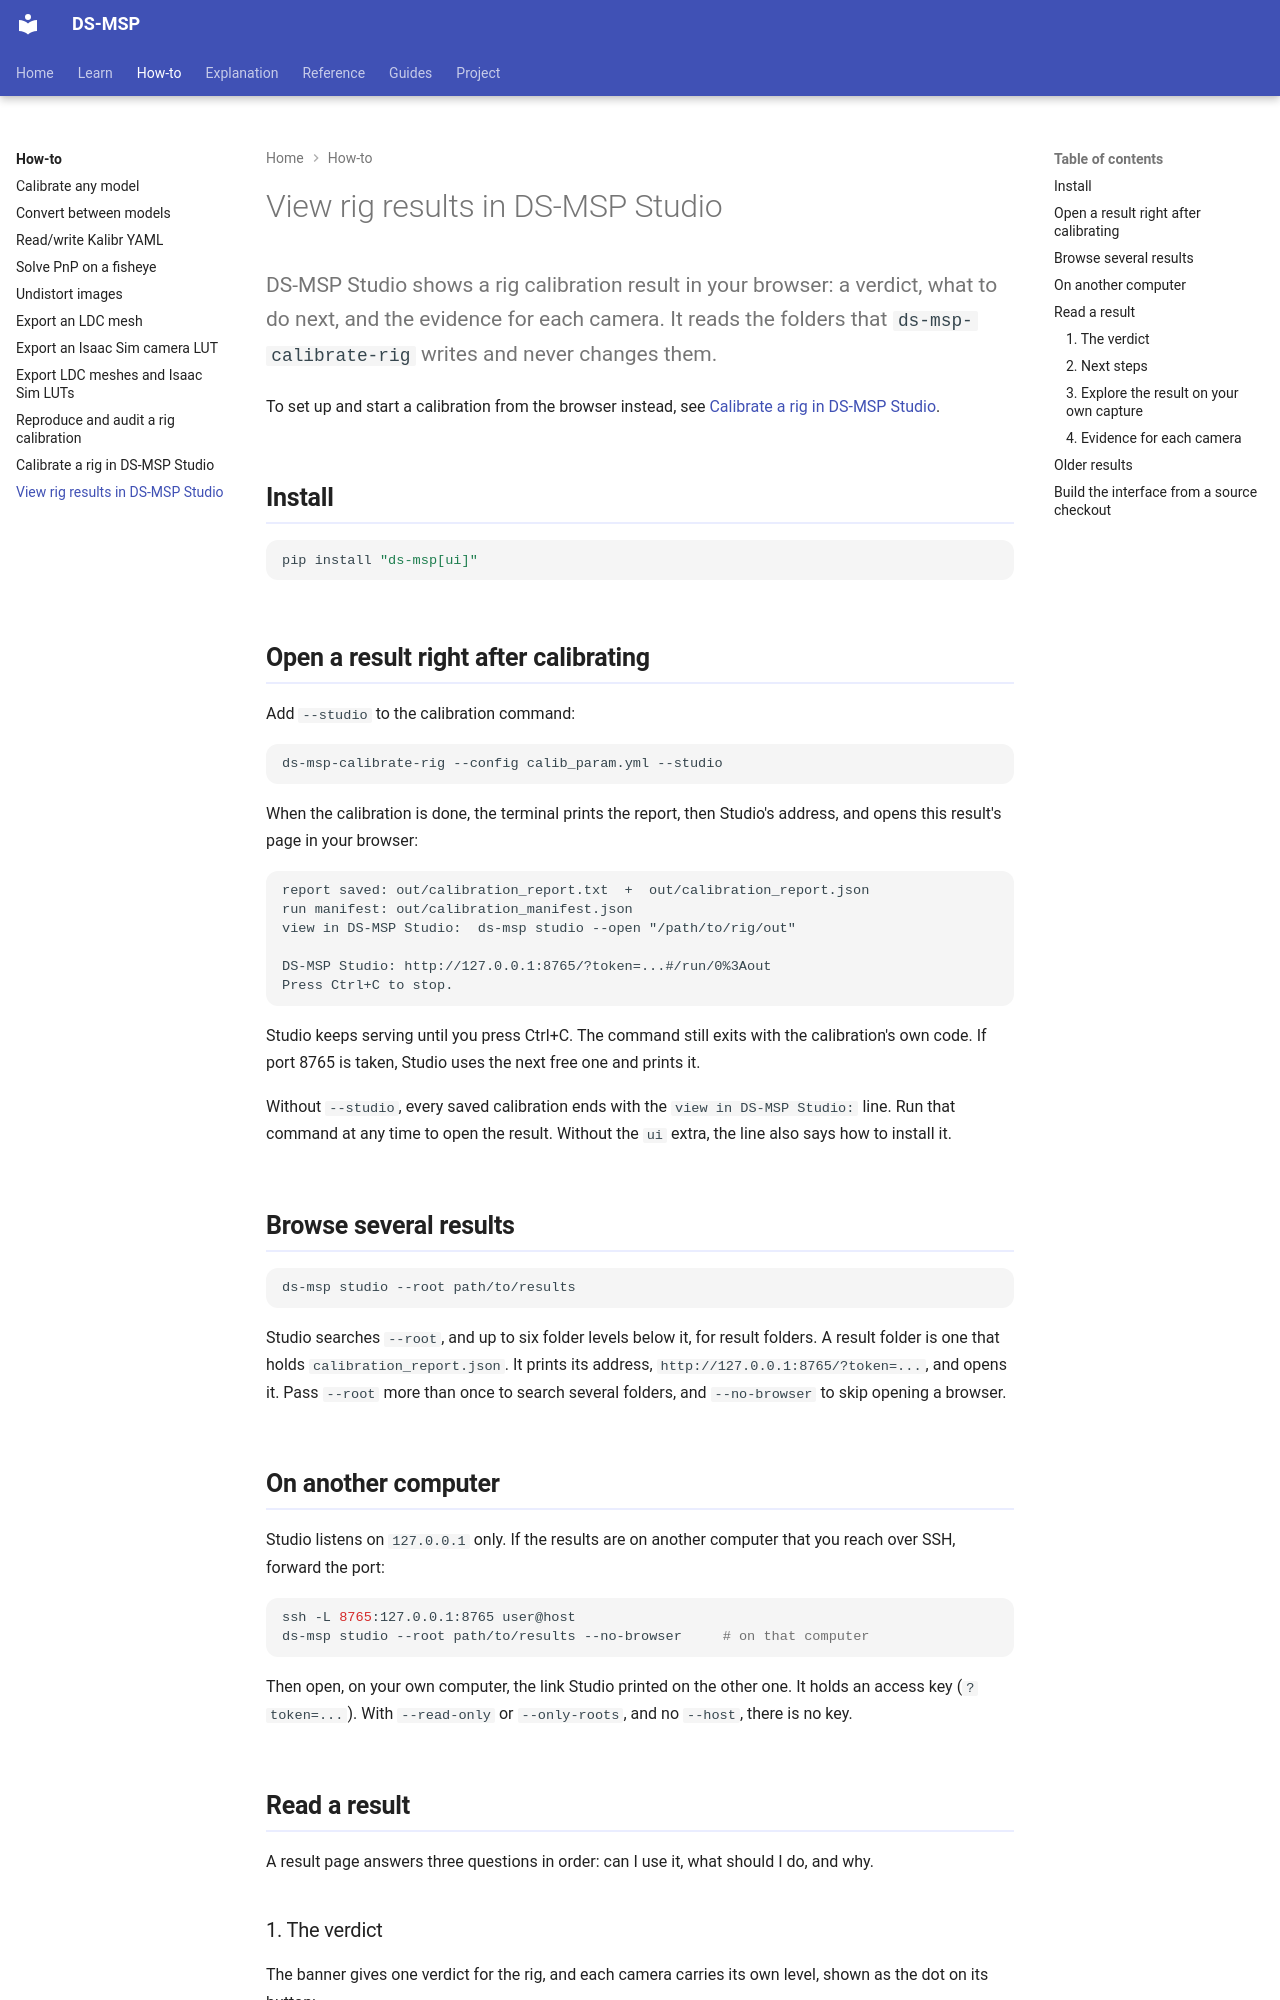

repository: Munna-Manoj/DS-MSP · page: how-to/view_rig_results_in_studio/index.html · generator: mkdocs

# View rig results in DS-MSP Studio

DS-MSP Studio shows a rig calibration result in your browser: a verdict, what to do next, and
the evidence for each camera. It reads the folders that `ds-msp-calibrate-rig` writes and never
changes them.

To set up and start a calibration from the browser instead, see
[Calibrate a rig in DS-MSP Studio](calibrate_a_rig_in_studio.md).

## Install

```bash
pip install "ds-msp[ui]"
```

## Open a result right after calibrating

Add `--studio` to the calibration command:

```bash
ds-msp-calibrate-rig --config calib_param.yml --studio
```

When the calibration is done, the terminal prints the report, then Studio's address, and opens
this result's page in your browser:

```text
report saved: out/calibration_report.txt  +  out/calibration_report.json
run manifest: out/calibration_manifest.json
view in DS-MSP Studio:  ds-msp studio --open "/path/to/rig/out"

DS-MSP Studio: http://127.0.0.1:8765/?token=...#/run/0%3Aout
Press Ctrl+C to stop.
```

Studio keeps serving until you press Ctrl+C. The command still exits with the calibration's own
code. If port 8765 is taken, Studio uses the next free one and prints it.

Without `--studio`, every saved calibration ends with the `view in DS-MSP Studio:` line. Run that
command at any time to open the result. Without the `ui` extra, the line also says how to install
it.

## Browse several results

```bash
ds-msp studio --root path/to/results
```

Studio searches `--root`, and up to six folder levels below it, for result folders. A result
folder is one that holds `calibration_report.json`. It prints its address,
`http://127.0.0.1:8765/?token=...`, and opens it. Pass `--root` more than once to search several folders,
and `--no-browser` to skip opening a browser.

## On another computer

Studio listens on `127.0.0.1` only. If the results are on another computer that you reach
over SSH, forward the port:

```bash
ssh -L 8765:127.0.0.1:8765 user@host
ds-msp studio --root path/to/results --no-browser     # on that computer
```

Then open, on your own computer, the link Studio printed on the other one. It holds an access key
(`?token=...`). With `--read-only` or `--only-roots`, and no `--host`, there is no key.

## Read a result

A result page answers three questions in order: can I use it, what should I do, and why.

### 1. The verdict

The banner gives one verdict for the rig, and each camera carries its own level, shown as the
dot on its button:

| Level | Meaning |
|---|---|
| **Ready** | Every check the calibration recorded passed. |
| **Check** | Usable; one item is worth a look, such as more than 3% of a camera's corners disagreeing with the fit. |
| **Improve** | Usable, but more photos would help: a lens is uncertain, a lens parameter sits at its limit, a camera is weakly tied to the rig, or the split check disagreed. |
| **Not ready** | A hard check failed: a lens or a camera pair is not determined by the photos, or the fit explains too few of a camera's corners. |

Only checks recorded in `calibration_acceptance.json` set a level. The 3% outlier rule comes
from mrcal and is not yet validated for DS-MSP, so it can only raise *Check*.

### 2. Next steps

At most three actions, worst first. Each names its cameras and links to the view that supports
it, for example:

```text
Improve  Add photos of camera 3 with the board in the areas marked on its uncertainty map,
         close and tilted about 45°.            cam03 · see uncertainty map
```

Select **Show all** for the rest.
